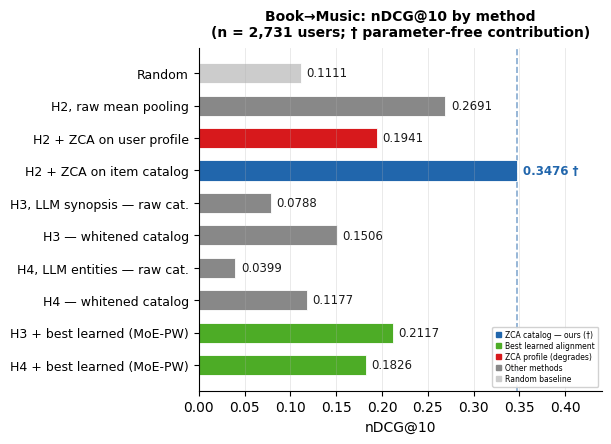
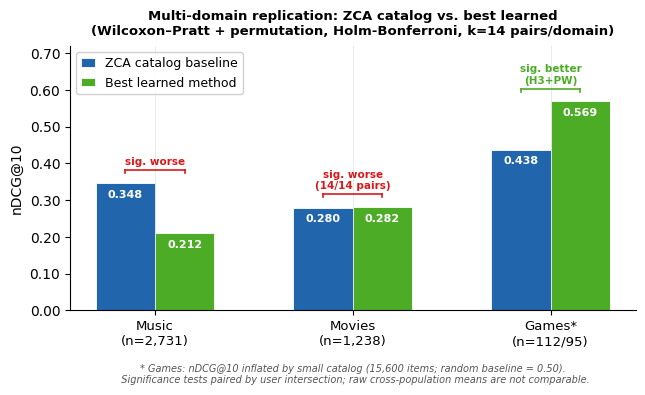
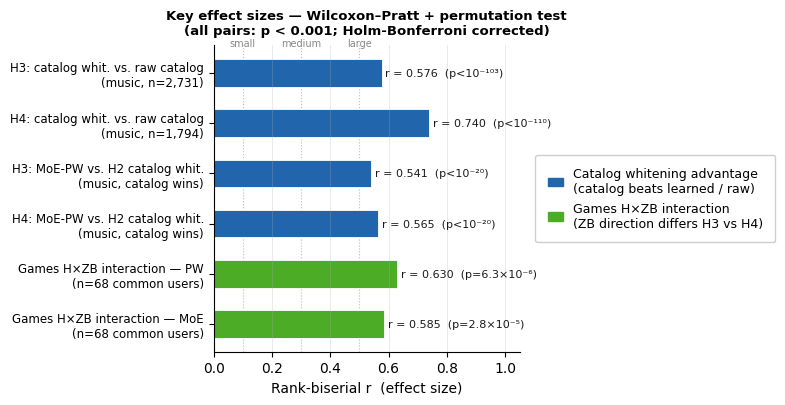

Here is the Python script that generated these plots, in order:
"""
Renders the three main result figures of the paper as individual panels.

Panels:
  fig_a_music_results.pdf/png  — book→music nDCG@10 by method (horizontal bars)
  fig_b_multidomain.pdf/png    — multi-domain replication: catalog ZCA vs.
                                 best learned method
  fig_c_effect_sizes.pdf/png   — key effect sizes (rank-biserial r)

Supports: the headline results, multi-domain replication and effect-size
figures. The plotted values are hard-coded from the corresponding result
files (no inputs are read).

Output: results/figures/ (relative to the current directory; run from the
repository root).

Usage (from the repository root):
    python -m experiments.figures.results_figures
"""

import os

import matplotlib

matplotlib.use("Agg")
import matplotlib.patches as mpatches
import matplotlib.pyplot as plt
import matplotlib.ticker as ticker
import numpy as np

OUT_DIR = "results/figures"
os.makedirs(OUT_DIR, exist_ok=True)

# ── palette ───────────────────────────────────────────────────────────────────
C_BASE = "#2166ac"  # blue — ZCA catalog (proposed method)
C_LEARN = "#4dac26"  # green — best learned
C_PROF = "#d7191c"  # red — profile-side (degrades)
C_NEUT = "#888888"  # mid grey — other methods
C_RAND = "#cccccc"  # light grey — random
C_TEXT = "#1a1a1a"

plt.rcParams.update(
    {
        "font.family": "DejaVu Sans",
        "axes.spines.top": False,
        "axes.spines.right": False,
        "axes.grid": True,
        "axes.grid.axis": "x",
        "grid.alpha": 0.3,
        "grid.linewidth": 0.6,
    }
)


# ═════════════════════════════════════════════════════════════════════════════
# FIGURE A — Book→Music results
# ═════════════════════════════════════════════════════════════════════════════
def fig_a():
    methods = [
        # (label,                       value,  color,   bold)
        ("Random", 0.1111, C_RAND, False),
        ("H2, raw mean pooling", 0.2691, C_NEUT, False),
        ("H2 + ZCA on user profile", 0.1941, C_PROF, False),
        ("H2 + ZCA on item catalog", 0.3476, C_BASE, True),
        ("H3, LLM synopsis — raw cat.", 0.0788, C_NEUT, False),
        ("H3 — whitened catalog", 0.1506, C_NEUT, False),
        ("H4, LLM entities — raw cat.", 0.0399, C_NEUT, False),
        ("H4 — whitened catalog", 0.1177, C_NEUT, False),
        ("H3 + best learned (MoE-PW)", 0.2117, C_LEARN, False),
        ("H4 + best learned (MoE-PW)", 0.1826, C_LEARN, False),
    ]
    methods_rev = list(reversed(methods))

    fig, ax = plt.subplots(figsize=(7.2, 4.4))
    fig.subplots_adjust(left=0.32, right=0.88, top=0.88, bottom=0.10)

    labels = [m[0] for m in methods_rev]
    values = [m[1] for m in methods_rev]
    colors = [m[2] for m in methods_rev]
    bolds = [m[3] for m in methods_rev]
    y_pos = np.arange(len(labels))

    bars = ax.barh(y_pos, values, color=colors, edgecolor="white", linewidth=0.6, height=0.62)

    # reference line at the best result
    ax.axvline(0.3476, color=C_BASE, linewidth=1.2, linestyle="--", alpha=0.55, zorder=0)

    ax.set_yticks(y_pos)
    ax.set_yticklabels(labels, fontsize=9)
    ax.set_xlabel("nDCG@10", fontsize=10)
    ax.set_title(
        "Book→Music: nDCG@10 by method\n(n = 2,731 users; † parameter-free contribution)",
        fontsize=10,
        fontweight="bold",
        pad=8,
    )
    ax.set_xlim(0, 0.44)
    ax.xaxis.set_major_formatter(ticker.FormatStrFormatter("%.2f"))

    # values to the right of each bar, without overlap
    for bar, val, bold, _col in zip(bars, values, bolds, colors):
        x_label = bar.get_width() + 0.006
        ax.text(
            x_label,
            bar.get_y() + bar.get_height() / 2,
            f"{val:.4f}" + (" †" if bold else ""),
            va="center",
            ha="left",
            fontsize=8.5,
            fontweight="bold" if bold else "normal",
            color=C_BASE if bold else C_TEXT,
        )

    # legend
    legend_items = [
        mpatches.Patch(color=C_BASE, label="ZCA catalog — ours (†)"),
        mpatches.Patch(color=C_LEARN, label="Best learned alignment"),
        mpatches.Patch(color=C_PROF, label="ZCA profile (degrades)"),
        mpatches.Patch(color=C_NEUT, label="Other methods"),
        mpatches.Patch(color=C_RAND, label="Random baseline"),
    ]
    ax.legend(
        handles=legend_items,
        fontsize=5.5,
        loc="lower right",
        framealpha=0.9,
        handlelength=0.7,
        handleheight=0.6,
        handletextpad=0.4,
        labelspacing=0.25,
        borderpad=0.5,
    )

    for ext in ("pdf", "png"):
        fig.savefig(
            os.path.join(OUT_DIR, f"fig_a_music_results.{ext}"), bbox_inches="tight", dpi=220
        )
    plt.close(fig)
    print("fig_a saved")


# ═════════════════════════════════════════════════════════════════════════════
# FIGURE B — Multi-domain replication
# ═════════════════════════════════════════════════════════════════════════════
def fig_b():
    domains = ["Music\n(n=2,731)", "Movies\n(n=1,238)", "Games*\n(n=112/95)"]
    baselines = [0.3476, 0.2799, 0.4377]
    best_learned = [0.2117, 0.2816, 0.5687]
    sig_text = ["sig. worse", "sig. worse\n(14/14 pairs)", "sig. better\n(H3+PW)"]
    better = [False, False, True]

    fig, ax = plt.subplots(figsize=(6.5, 4.2))
    fig.subplots_adjust(left=0.10, right=0.97, top=0.85, bottom=0.22)

    x = np.arange(len(domains))
    w = 0.30

    bar_base = ax.bar(
        x - w / 2,
        baselines,
        w,
        label="ZCA catalog baseline",
        color=C_BASE,
        edgecolor="white",
        linewidth=0.6,
    )
    bar_learn = ax.bar(
        x + w / 2,
        best_learned,
        w,
        label="Best learned method",
        color=C_LEARN,
        edgecolor="white",
        linewidth=0.6,
    )

    ax.set_xticks(x)
    ax.set_xticklabels(domains, fontsize=9.5)
    ax.set_ylabel("nDCG@10", fontsize=10)
    ax.set_ylim(0, 0.72)
    ax.set_title(
        "Multi-domain replication: ZCA catalog vs. best learned\n"
        "(Wilcoxon–Pratt + permutation, Holm-Bonferroni, k=14 pairs/domain)",
        fontsize=9.5,
        fontweight="bold",
        pad=8,
    )
    ax.yaxis.set_major_formatter(ticker.FormatStrFormatter("%.2f"))
    ax.legend(fontsize=9, loc="upper left", framealpha=0.9, handlelength=1.1)

    # values inside the bars (at the top, inside)
    for bar in list(bar_base) + list(bar_learn):
        h = bar.get_height()
        ax.text(
            bar.get_x() + bar.get_width() / 2,
            h - 0.018,
            f"{h:.3f}",
            ha="center",
            va="top",
            fontsize=8.0,
            color="white",
            fontweight="bold",
        )

    # significance annotations above each pair of bars
    bracket_top_gap = 0.035
    for i, (bl, lv, sig, b) in enumerate(zip(baselines, best_learned, sig_text, better)):
        top = max(bl, lv) + bracket_top_gap
        color = C_LEARN if b else C_PROF
        # horizontal line of the bracket
        ax.plot([i - w / 2, i + w / 2], [top, top], color=color, linewidth=1.2)
        ax.plot([i - w / 2, i - w / 2], [top - 0.008, top], color=color, linewidth=1.2)
        ax.plot([i + w / 2, i + w / 2], [top - 0.008, top], color=color, linewidth=1.2)
        ax.text(
            i,
            top + 0.008,
            sig,
            ha="center",
            va="bottom",
            fontsize=7.5,
            color=color,
            fontweight="bold",
        )

    # footnote
    ax.text(
        0.5,
        -0.20,
        "* Games: nDCG@10 inflated by small catalog (15,600 items; random baseline = 0.50).\n"
        "  Significance tests paired by user intersection; raw cross-population means are not comparable.",
        transform=ax.transAxes,
        ha="center",
        va="top",
        fontsize=7,
        color="#555555",
        style="italic",
    )

    for ext in ("pdf", "png"):
        fig.savefig(os.path.join(OUT_DIR, f"fig_b_multidomain.{ext}"), bbox_inches="tight", dpi=220)
    plt.close(fig)
    print("fig_b saved")


# ═════════════════════════════════════════════════════════════════════════════
# FIGURE C — Key effect sizes (rank-biserial r)
# ═════════════════════════════════════════════════════════════════════════════
def fig_c():
    # (short label, r, color, p_label)
    effects = [
        ("H3: catalog whit. vs. raw catalog\n(music, n=2,731)", 0.576, C_BASE, "p<10⁻¹⁰³"),
        ("H4: catalog whit. vs. raw catalog\n(music, n=1,794)", 0.740, C_BASE, "p<10⁻¹¹⁰"),
        ("H3: MoE-PW vs. H2 catalog whit.\n(music, catalog wins)", 0.541, C_BASE, "p<10⁻²⁰"),
        ("H4: MoE-PW vs. H2 catalog whit.\n(music, catalog wins)", 0.565, C_BASE, "p<10⁻²⁰"),
        ("Games H×ZB interaction — PW\n(n=68 common users)", 0.630, C_LEARN, "p=6.3×10⁻⁶"),
        ("Games H×ZB interaction — MoE\n(n=68 common users)", 0.585, C_LEARN, "p=2.8×10⁻⁵"),
    ]
    effects_rev = list(reversed(effects))

    fig, ax = plt.subplots(figsize=(9.0, 4.2))
    fig.subplots_adjust(left=0.38, right=0.72, top=0.85, bottom=0.12)

    labels = [e[0] for e in effects_rev]
    values = [e[1] for e in effects_rev]
    colors = [e[2] for e in effects_rev]
    plabels = [e[3] for e in effects_rev]

    y_pos = np.arange(len(labels))
    bars = ax.barh(y_pos, values, color=colors, edgecolor="white", linewidth=0.6, height=0.55)

    # Cohen thresholds — vertical line + label at its top, inside the plot
    thresholds = [(0.1, "small"), (0.3, "medium"), (0.5, "large")]
    for xv, lbl in thresholds:
        ax.axvline(xv, color="#bbbbbb", linewidth=0.8, linestyle=":", zorder=0)
        # y position = top of the last bar + small margin
        ax.annotate(
            lbl, xy=(xv, len(labels) - 0.5), fontsize=7, color="#888888", ha="center", va="bottom"
        )

    ax.set_yticks(y_pos)
    ax.set_yticklabels(labels, fontsize=8.5)
    ax.set_xlabel("Rank-biserial r  (effect size)", fontsize=10)
    ax.set_xlim(0, 1.05)
    ax.set_title(
        "Key effect sizes — Wilcoxon–Pratt + permutation test\n"
        "(all pairs: p < 0.001; Holm-Bonferroni corrected)",
        fontsize=9.5,
        fontweight="bold",
        pad=8,
    )
    ax.xaxis.set_major_formatter(ticker.FormatStrFormatter("%.1f"))

    # values + p-value to the right
    for bar, val, plbl in zip(bars, values, plabels):
        ax.text(
            bar.get_width() + 0.012,
            bar.get_y() + bar.get_height() / 2,
            f"r = {val:.3f}  ({plbl})",
            va="center",
            ha="left",
            fontsize=8.0,
            color=C_TEXT,
        )

    # legend placed to the right of the axes
    legend_items = [
        mpatches.Patch(
            color=C_BASE, label="Catalog whitening advantage\n(catalog beats learned / raw)"
        ),
        mpatches.Patch(
            color=C_LEARN, label="Games H×ZB interaction\n(ZB direction differs H3 vs H4)"
        ),
    ]
    ax.legend(
        handles=legend_items,
        fontsize=9,
        loc="center left",
        bbox_to_anchor=(1.03, 0.5),
        framealpha=0.95,
        handlelength=1.2,
        borderpad=1.0,
    )

    for ext in ("pdf", "png"):
        fig.savefig(
            os.path.join(OUT_DIR, f"fig_c_effect_sizes.{ext}"), bbox_inches="tight", dpi=220
        )
    plt.close(fig)
    print("fig_c saved")


# ═════════════════════════════════════════════════════════════════════════════
if __name__ == "__main__":
    fig_a()
    fig_b()
    fig_c()
    print(f"\nAll figures saved to: {OUT_DIR}/")
